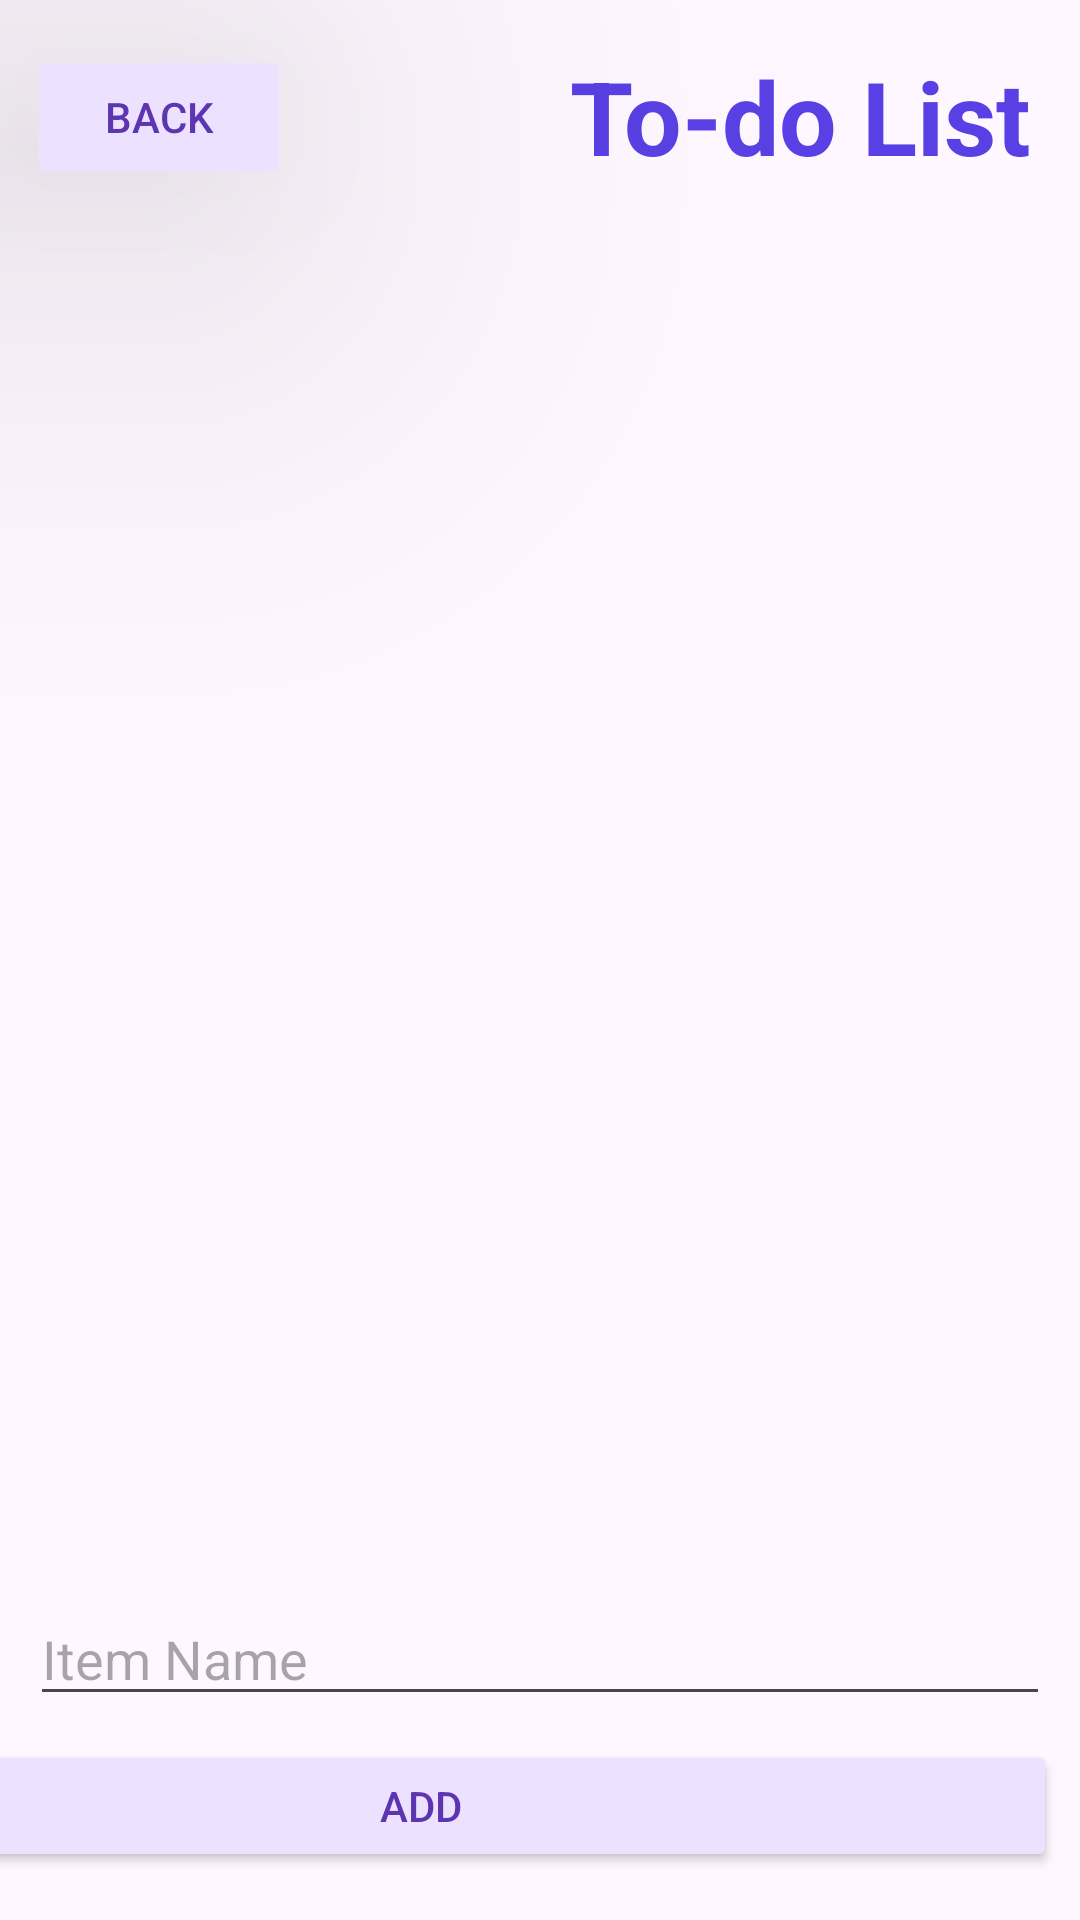

Android layout source for this screen:
<!-- AndroidManifest.xml: application theme Theme.CollegeCompanion -->
<!-- res/layout/activity_todolist.xml -->
<?xml version="1.0" encoding="utf-8"?>
<androidx.constraintlayout.widget.ConstraintLayout xmlns:android="http://schemas.android.com/apk/res/android"
    xmlns:app="http://schemas.android.com/apk/res-auto"
    xmlns:tools="http://schemas.android.com/tools"
    android:layout_width="match_parent"
    android:layout_height="match_parent"
    tools:context=".TodoList">

    <EditText
        android:id="@+id/itemName"
        android:layout_width="0dp"
        android:layout_height="40dp"
        android:layout_marginStart="10dp"
        android:layout_marginEnd="10dp"
        android:layout_marginBottom="68dp"
        android:ems="10"
        android:hint="Item Name"
        android:inputType="text"
        android:translationZ="98dp"
        app:layout_constraintBottom_toBottomOf="parent"
        app:layout_constraintEnd_toEndOf="parent"
        app:layout_constraintHorizontal_bias="1.0"
        app:layout_constraintStart_toStartOf="parent" />

    <Button
        android:id="@+id/addButton"
        android:layout_width="424dp"
        android:layout_height="44dp"
        android:layout_marginEnd="8dp"
        android:layout_marginBottom="16dp"
        android:backgroundTint="#ECE2FF"
        android:text="Add"
        android:textColor="#5E35B1"
        app:layout_constraintBottom_toBottomOf="parent"
        app:layout_constraintEnd_toEndOf="parent" />

    <ListView
        android:id="@+id/listView"
        android:layout_width="0dp"
        android:layout_height="0dp"
        android:layout_marginTop="12dp"
        android:layout_marginBottom="12dp"
        android:backgroundTint="#ECE2FF"
        app:layout_constraintBottom_toTopOf="@+id/itemName"
        app:layout_constraintEnd_toEndOf="parent"
        app:layout_constraintStart_toStartOf="parent"
        app:layout_constraintTop_toBottomOf="@+id/backButton" />

    <Button
        android:id="@+id/backButton"
        android:layout_width="wrap_content"
        android:layout_height="wrap_content"
        android:layout_marginStart="9dp"
        android:layout_marginTop="15dp"
        android:backgroundTint="#ECE2FF"
        android:text="back"
        android:textColor="#5E35B1"
        android:translationZ="98dp"
        app:layout_constraintStart_toStartOf="parent"
        app:layout_constraintTop_toTopOf="parent" />

    <TextView
        android:id="@+id/textView"
        android:layout_width="wrap_content"
        android:layout_height="wrap_content"
        android:layout_marginTop="16dp"
        android:layout_marginEnd="16dp"
        android:text="To-do List"
        android:textColor="#5940e4"
        android:textSize="34sp"
        android:textStyle="bold"
        app:layout_constraintEnd_toEndOf="parent"
        app:layout_constraintTop_toTopOf="parent" />


</androidx.constraintlayout.widget.ConstraintLayout>
<!-- resources referenced by this layout -->
<resources>
  <style name="Theme.CollegeCompanion" parent="Base.Theme.CollegeCompanion" />
  <style name="Base.Theme.CollegeCompanion" parent="Theme.Material3.DayNight.NoActionBar">
          
          
      </style>
</resources>
